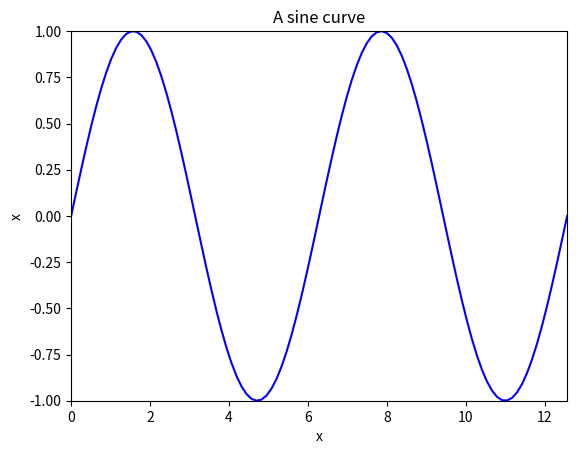

Recreate this plot in Python.
#!usr/bin/env python

# [redacted]
# [redacted]
# 1/31/2017

# Plot a sine wave from 0 to 4 pi to match the example given in the lab instructions

import math 
import matplotlib.pyplot as plt
import numpy as np

x_val = np.linspace(0, 4*math.pi, num=100)

y_val = [math.sin(x) for x in x_val]

plt.figure(1)
plt.plot(x_val, y_val, 'b-')
plt.xlabel('x')
plt.ylabel('x')
plt.axis([0, 4*math.pi, -1, 1])
plt.title('A sine curve')
plt.show()
